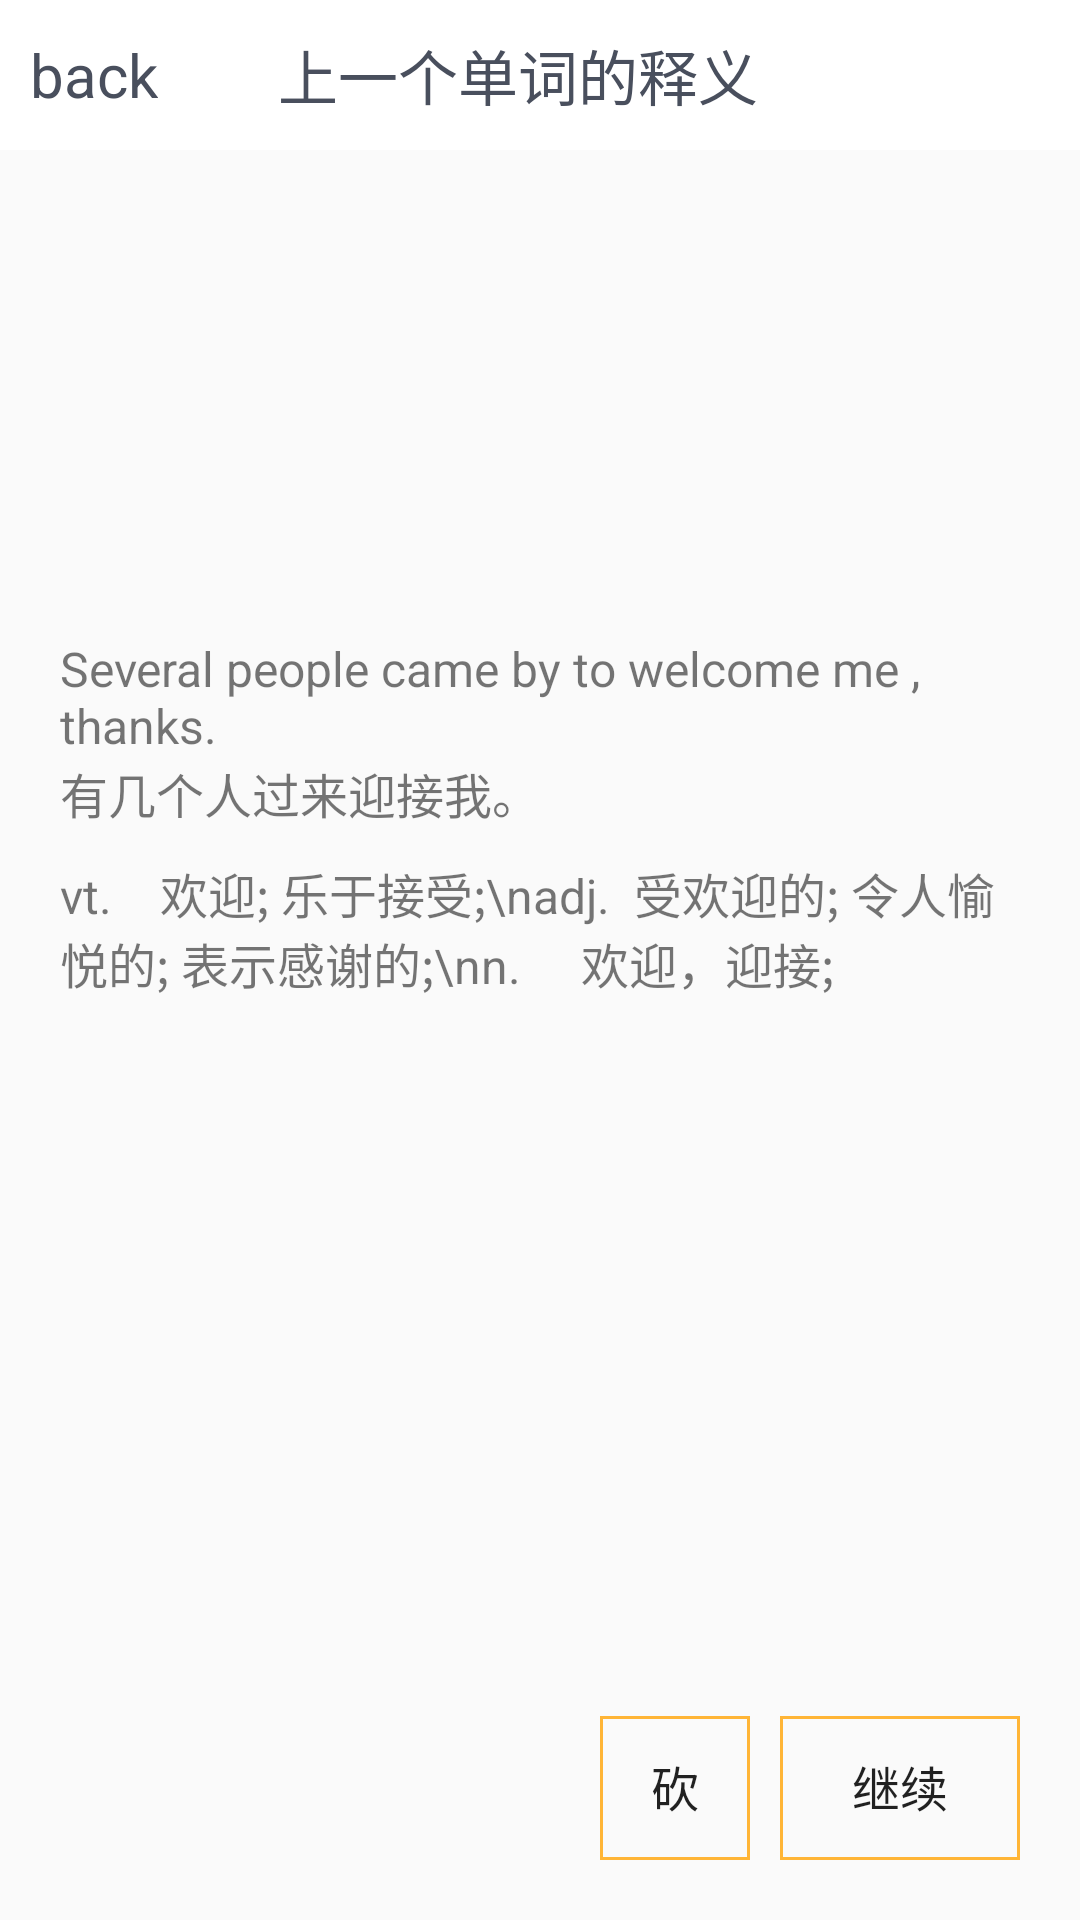

Reconstruct the res/layout file that produces this screen, plus the resources it refers to.
<!-- AndroidManifest.xml: application theme AppTheme -->
<!-- res/layout/activity_card.xml -->
<?xml version="1.0" encoding="utf-8"?>
<layout xmlns:android="http://schemas.android.com/apk/res/android"
    xmlns:tools="http://schemas.android.com/tools">

    <data>

        <variable
            name="word"
            type="com.lucky.demo.data.Word" />
    </data>

    <RelativeLayout
        android:layout_width="match_parent"
        android:layout_height="match_parent"
        android:orientation="vertical">

        <LinearLayout
            android:layout_width="match_parent"
            android:layout_height="wrap_content"
            android:orientation="vertical">

            <LinearLayout
                android:layout_width="match_parent"
                android:layout_height="50dp"
                android:background="@color/colorToolBarBackGround"
                android:orientation="horizontal">

                <TextView
                    android:layout_width="wrap_content"
                    android:layout_height="match_parent"
                    android:gravity="center"
                    android:paddingLeft="10dp"
                    android:text="back"
                    android:textColor="@color/colorToolBarColor"
                    android:textSize="20dp" />

                <TextView
                    android:layout_width="match_parent"
                    android:layout_height="match_parent"
                    android:layout_marginStart="40dp"
                    android:gravity="left|center"
                    android:text="上一个单词的释义"
                    android:textColor="@color/colorToolBarColor"
                    android:textSize="20dp" />
            </LinearLayout>

            <LinearLayout
                android:layout_width="match_parent"
                android:layout_height="wrap_content"
                android:orientation="vertical"
                android:paddingLeft="20dp"
                android:paddingRight="20dp"
                android:paddingTop="100dp">

                <TextView
                    android:id="@+id/word"
                    android:layout_width="match_parent"
                    android:layout_height="wrap_content"
                    android:gravity="center"
                    android:text="@{word.word}"
                    android:textSize="32dp"
                    android:textStyle="bold"
                    tools:text="{word}" />


                <TextView
                    android:id="@+id/pt"
                    android:layout_width="match_parent"
                    android:layout_height="wrap_content"
                    android:gravity="center"
                    android:text="@{word.pt}"
                    tools:text="{pt}"
                    android:textSize="14dp" />

                <TextView
                    android:id="@+id/enExample"
                    android:layout_width="match_parent"
                    android:layout_height="wrap_content"
                    android:gravity="left"
                    android:text="Several people came by to welcome me , thanks."
                    android:textSize="16dp" />

                <TextView
                    android:id="@+id/cnExample"
                    android:layout_width="match_parent"
                    android:layout_height="wrap_content"
                    android:gravity="left"
                    android:text="有几个人过来迎接我。"
                    android:textSize="16dp" />

                <TextView
                    android:id="@+id/mean"
                    android:layout_width="match_parent"
                    android:layout_height="wrap_content"
                    android:gravity="left"
                    android:paddingTop="10dp"
                    android:singleLine="false"
                    android:text="vt.    欢迎; 乐于接受;\nadj.  受欢迎的; 令人愉悦的; 表示感谢的;\nn.     欢迎，迎接;"
                    android:textSize="16dp" />
            </LinearLayout>

        </LinearLayout>

        <LinearLayout
            android:layout_width="match_parent"
            android:layout_height="wrap_content"
            android:layout_alignParentBottom="true"
            android:layout_alignParentEnd="true"
            android:gravity="end"
            android:padding="20dp">

            <Button
                android:id="@+id/doneBtn"
                android:layout_width="50dp"
                android:layout_height="wrap_content"
                android:background="@drawable/border_line_while"
                android:text="砍"
                android:textSize="16dp" />

            <Button
                android:id="@+id/goonBtn"
                android:layout_width="80dp"
                android:layout_height="wrap_content"
                android:layout_marginLeft="10dp"
                android:background="@drawable/border_line_while"
                android:text="继续"
                android:textSize="16dp" />

        </LinearLayout>
    </RelativeLayout>

</layout>
<!-- resources referenced by this layout -->
<resources>
  <color name="colorToolBarBackGround">#FFFFFF</color>
  <color name="colorToolBarColor">#494F5D</color>
  <!-- drawable border_line_while (drawable) -->
  <?xml version="1.0" encoding="utf-8"?>
  <shape xmlns:android="http://schemas.android.com/apk/res/android"
      android:useLevel="false"
      >
      <solid android:color="@null"/>
      <padding android:left="1dip"
          android:right="1dip"
          android:bottom="1dip"/>
  
      <stroke android:width="1dip"
          android:color="#ffb536"
          />
      
      <size android:width="15dip"
          android:height="15dip"
          />
      
  </shape>
  <style name="AppTheme" parent="Theme.AppCompat.Light.NoActionBar">
          <item name="android:statusBarColor">@color/colorStatusBarBackGround</item>
          
          <item name="actionBarStyle">@style/MyActionBar</item>
      </style>
  <color name="colorStatusBarBackGround">#FFFFFF</color>
  <style name="MyActionBar" parent="@style/Widget.AppCompat.Light.ActionBar.Solid.Inverse">
          <item name="background" />
          <item name="titleTextStyle">@style/MyActionBarTitle</item>
          <item name="android:windowContentOverlay">@null</item>
      </style>
  <style name="MyActionBarTitle" parent="@style/TextAppearance.AppCompat.Widget.ActionBar.Title">
          <item name="android:textColor">@color/colorPrimary</item>
      </style>
  <color name="colorPrimary">#000000</color>
</resources>
